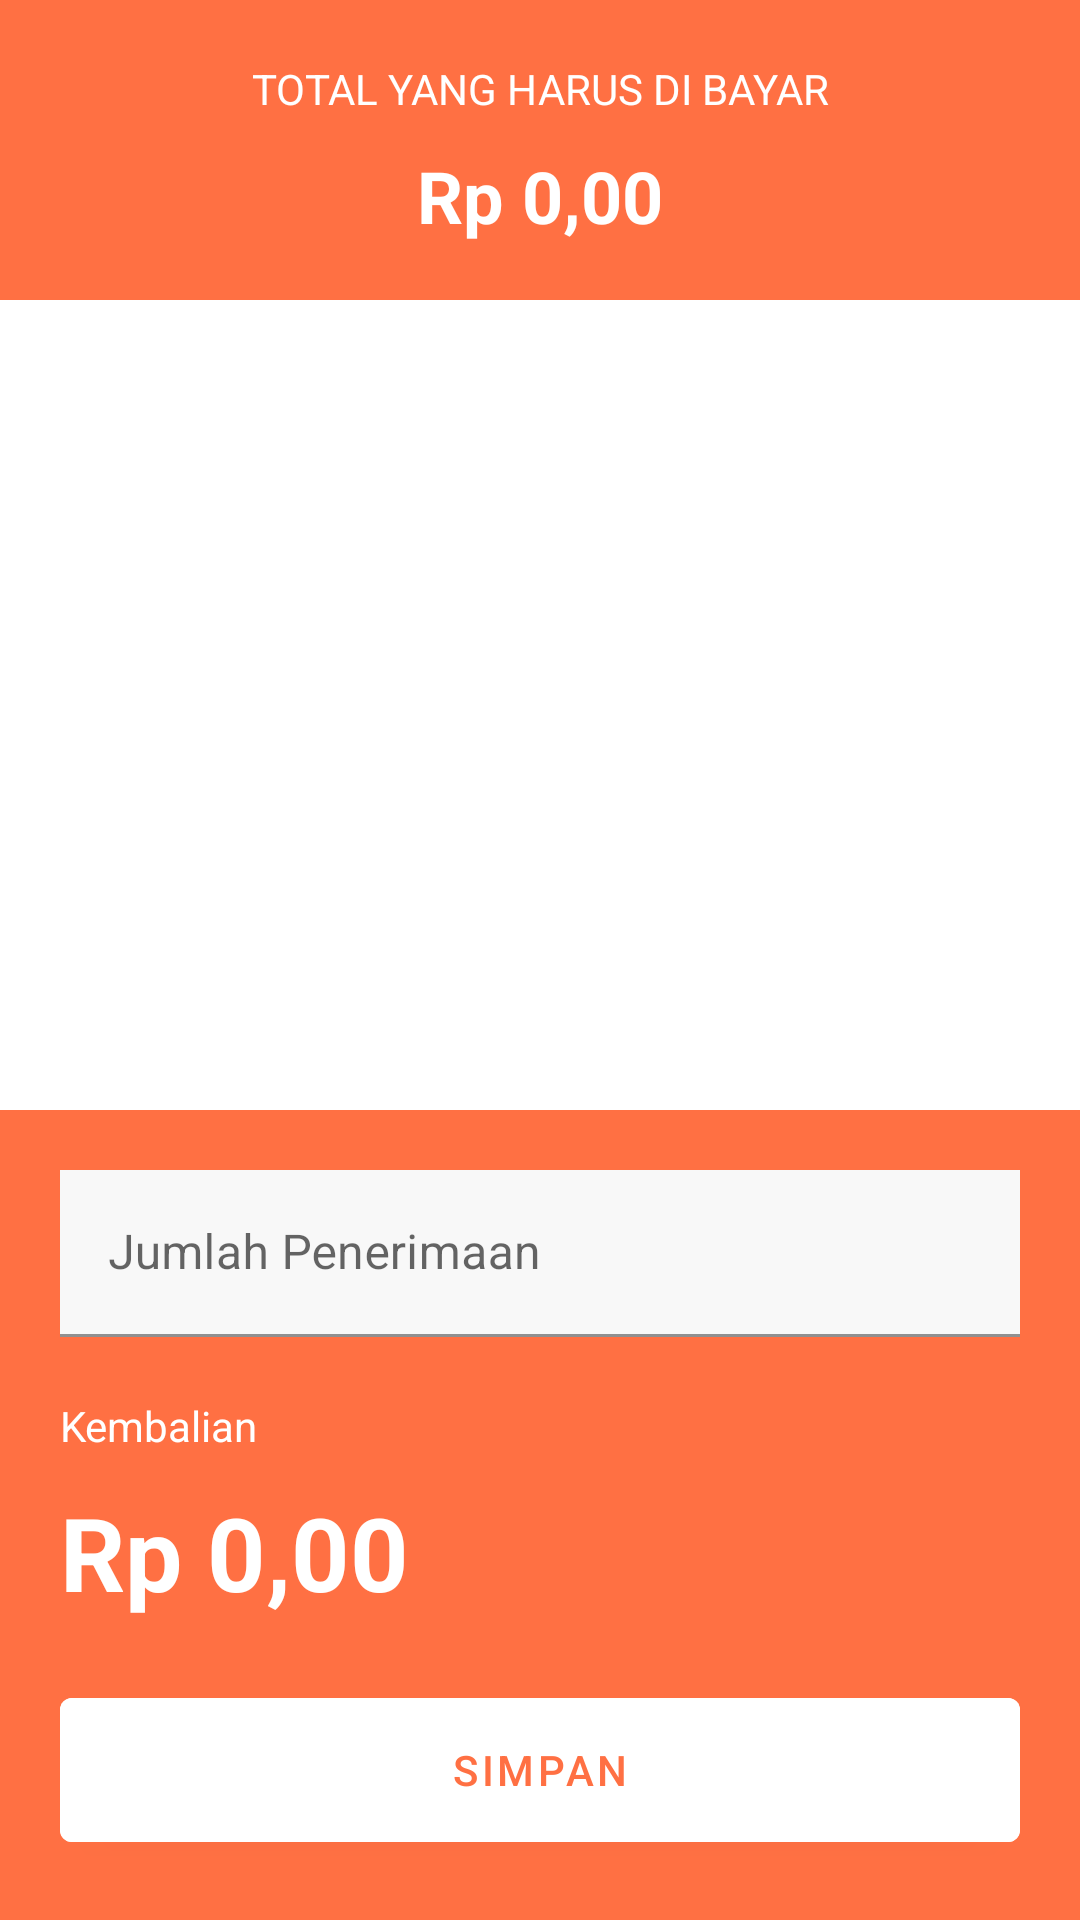

Reconstruct the res/layout file that produces this screen, plus the resources it refers to.
<!-- AndroidManifest.xml: application theme Theme.BlessingOfShoes_1 -->
<!-- res/layout/activity_payment.xml -->
<?xml version="1.0" encoding="utf-8"?>
<androidx.constraintlayout.widget.ConstraintLayout xmlns:android="http://schemas.android.com/apk/res/android"
    xmlns:app="http://schemas.android.com/apk/res-auto"
    xmlns:tools="http://schemas.android.com/tools"
    android:layout_width="match_parent"
    android:layout_height="match_parent"
    tools:context=".PaymentActivity">
    <androidx.constraintlayout.widget.ConstraintLayout
        android:id="@+id/layoutDasar"
        android:layout_width="match_parent"
        android:layout_height="match_parent">

        <androidx.constraintlayout.widget.ConstraintLayout
            android:id="@+id/layoutAtas"
            android:layout_width="match_parent"
            android:layout_height="100dp"
            android:background="@color/deep_orange_400"
            app:layout_constraintEnd_toEndOf="parent"
            app:layout_constraintStart_toStartOf="parent"
            app:layout_constraintTop_toTopOf="parent">

            <TextView
                android:id="@+id/textView3"
                android:layout_width="wrap_content"
                android:layout_height="wrap_content"
                android:layout_marginTop="20dp"
                android:text="TOTAL YANG HARUS DI BAYAR"
                android:textColor="@color/white"
                app:layout_constraintEnd_toEndOf="parent"
                app:layout_constraintStart_toStartOf="parent"
                app:layout_constraintTop_toTopOf="parent" />

            <TextView
                android:id="@+id/txtTotalBayar"
                android:layout_width="wrap_content"
                android:layout_height="wrap_content"
                android:layout_marginTop="10dp"
                android:text="Rp 0,00"
                android:textColor="@color/white"
                android:textSize="24sp"
                android:textStyle="bold"
                app:layout_constraintEnd_toEndOf="parent"
                app:layout_constraintStart_toStartOf="parent"
                app:layout_constraintTop_toBottomOf="@+id/textView3" />
        </androidx.constraintlayout.widget.ConstraintLayout>

        <androidx.constraintlayout.widget.ConstraintLayout
            android:layout_width="match_parent"
            android:layout_height="wrap_content"
            app:layout_constraintBottom_toTopOf="@+id/layoutBawah"
            app:layout_constraintEnd_toEndOf="parent"
            app:layout_constraintStart_toStartOf="parent"
            app:layout_constraintTop_toBottomOf="@id/layoutAtas">

            <androidx.recyclerview.widget.RecyclerView
                android:id="@+id/rv_product_cart"
                android:layout_width="match_parent"
                android:layout_height="400dp"
                app:layout_constraintBottom_toBottomOf="parent"
                app:layout_constraintEnd_toEndOf="parent"
                app:layout_constraintStart_toStartOf="parent"
                app:layout_constraintTop_toTopOf="parent"
                tools:listitem="@layout/item_cart" />

        </androidx.constraintlayout.widget.ConstraintLayout>

        <androidx.constraintlayout.widget.ConstraintLayout
            android:id="@+id/layoutBawah"
            android:layout_width="match_parent"
            android:background="@color/deep_orange_400"
            android:layout_height="wrap_content"
            app:layout_constraintBottom_toBottomOf="parent"
            app:layout_constraintEnd_toEndOf="parent"
            app:layout_constraintHorizontal_bias="0.0"
            app:layout_constraintStart_toStartOf="parent">

            <com.google.android.material.textfield.TextInputLayout
                android:id="@+id/textInputLayout"
                android:layout_width="match_parent"
                app:layout_constraintTop_toTopOf="parent"
                android:layout_marginHorizontal="20dp"
                android:layout_height="wrap_content"
                android:layout_marginTop="20dp">

                <com.google.android.material.textfield.TextInputEditText
                    android:id="@+id/diterima"
                    android:layout_width="match_parent"
                    android:layout_height="wrap_content"
                    android:background="#F8F8F8"
                    android:hint="Jumlah Penerimaan"
                    android:inputType="number"
                    android:textColor="@color/text_dark"
                    android:textColorHint="@color/text_accent"
                    tools:ignore="TextContrastCheck" />
            </com.google.android.material.textfield.TextInputLayout>

            <TextView
                android:id="@+id/textView5"
                android:layout_width="0dp"
                android:layout_height="wrap_content"
                android:layout_marginStart="20dp"
                android:layout_marginEnd="20dp"
                android:layout_marginTop="20dp"
                android:textColor="@color/white"
                android:text="Kembalian"
                app:layout_constraintEnd_toEndOf="parent"
                app:layout_constraintStart_toStartOf="parent"
                app:layout_constraintTop_toBottomOf="@+id/textInputLayout" />

            <TextView
                android:id="@+id/txtReturn"
                android:layout_width="0dp"
                android:layout_height="wrap_content"
                android:layout_marginStart="20dp"
                android:layout_marginTop="10dp"
                android:layout_marginEnd="20dp"
                android:textColor="@color/white"
                android:text="Rp 0,00"
                android:textSize="34sp"
                android:textStyle="bold"
                app:layout_constraintEnd_toEndOf="parent"
                app:layout_constraintStart_toStartOf="parent"
                app:layout_constraintTop_toBottomOf="@+id/textView5" />

            <Button
                android:id="@+id/btnSimpanBayar"
                android:layout_width="0dp"
                android:layout_height="60dp"
                android:layout_marginStart="20dp"
                android:layout_marginTop="20dp"
                android:layout_marginEnd="20dp"
                android:layout_marginBottom="20dp"
                android:backgroundTint="@color/white"
                android:text="SIMPAN"
                android:textColor="@color/deep_orange_400"
                app:layout_constraintBottom_toBottomOf="parent"
                app:layout_constraintEnd_toEndOf="parent"
                app:layout_constraintStart_toStartOf="parent"
                app:layout_constraintTop_toBottomOf="@+id/txtReturn" />

        </androidx.constraintlayout.widget.ConstraintLayout>

    </androidx.constraintlayout.widget.ConstraintLayout>

</androidx.constraintlayout.widget.ConstraintLayout>
<!-- res/layout/item_cart.xml (included above) -->
<?xml version="1.0" encoding="utf-8"?>
<androidx.constraintlayout.widget.ConstraintLayout xmlns:android="http://schemas.android.com/apk/res/android"
    xmlns:app="http://schemas.android.com/apk/res-auto"
    xmlns:tools="http://schemas.android.com/tools"
    android:layout_width="match_parent"
    android:layout_height="wrap_content"
    android:layout_marginLeft="10dp"
    android:layout_marginTop="10dp"
    android:id="@+id/item_cart"
    android:layout_marginRight="10dp"
    android:background="@color/white"
    android:elevation="10dp">

    <TextView
        android:id="@+id/tv_item_name"
        android:layout_width="wrap_content"
        android:layout_height="wrap_content"
        android:layout_marginStart="10dp"
        android:layout_marginTop="10dp"
        android:text="Nama Produk"
        android:fontFamily="monospace"
        android:textStyle="bold"
        app:layout_constraintStart_toEndOf="@+id/imageView"
        app:layout_constraintTop_toTopOf="parent" />

    <TextView
        android:id="@+id/tv_total_payment"
        android:layout_width="wrap_content"
        android:layout_height="wrap_content"
        android:layout_marginTop="10dp"
        android:fontFamily="monospace"
        android:layout_marginEnd="10dp"
        android:text="Rp.120.000,00"
        android:textStyle="bold"
        app:layout_constraintEnd_toEndOf="parent"
        app:layout_constraintTop_toTopOf="parent" />

    

    <TextView
        android:id="@+id/tv_item_total"
        android:layout_width="wrap_content"
        android:layout_height="wrap_content"
        android:layout_marginStart="10dp"
        android:text="(2 x"
        app:layout_constraintStart_toEndOf="@+id/imageView"
        app:layout_constraintTop_toBottomOf="@+id/tv_item_name" />

    <TextView
        android:id="@+id/tv_product_price"
        android:layout_width="wrap_content"
        android:layout_height="wrap_content"
        android:layout_marginStart="4dp"
        android:text="Rp.60.000,00)"
        app:layout_constraintStart_toEndOf="@+id/tv_item_total"
        app:layout_constraintTop_toBottomOf="@+id/tv_item_name" />

    <ImageView
        android:id="@+id/imageView"
        android:layout_width="40dp"
        android:layout_height="40dp"
        android:layout_marginHorizontal="10dp"
        android:layout_marginVertical="10dp"
        android:adjustViewBounds="true"
        android:background="@drawable/stock_background"
        android:padding="0.5dp"
        android:scaleType="fitCenter"
        android:src="@drawable/loading_image"
        app:layout_constraintStart_toStartOf="parent"
        app:layout_constraintTop_toTopOf="parent" />
    <View
        android:id="@+id/divider"
        android:layout_width="match_parent"
        android:layout_height="2dp"
        android:layout_marginTop="10dp"
        android:background="?android:attr/listDivider"
        app:layout_constraintTop_toBottomOf="@+id/imageView" />

</androidx.constraintlayout.widget.ConstraintLayout>
<!-- resources referenced by this layout -->
<resources>
  <color name="deep_orange_400">#FF7043</color>
  <color name="light_red">#EF5050</color>
  <color name="text_accent">#00796B</color>
  <color name="text_dark">#000D09</color>
  <color name="white">#FFFFFFFF</color>
  <!-- drawable loading_image: gif bitmap (drawable, 230950 bytes) -->
  <!-- drawable stock_background (drawable) -->
  <?xml version="1.0" encoding="utf-8"?>
  <shape xmlns:android="http://schemas.android.com/apk/res/android">
      <stroke android:width="0.5dp" android:color="@color/black" />
      <solid android:color="@color/white" />
      <corners android:radius="8dp" />
  </shape>
  <style name="Theme.BlessingOfShoes_1" parent="Theme.MaterialComponents.DayNight.DarkActionBar">
          
          <item name="colorPrimary">@color/colorPrimaryDark</item>
          <item name="colorPrimaryVariant">@color/colorAccent</item>
          <item name="colorOnPrimary">@color/white</item>
          
          <item name="colorSecondary">@color/teal_200</item>
          <item name="colorSecondaryVariant">@color/teal_700</item>
          <item name="colorOnSecondary">@color/black</item>
          
          <item name="android:statusBarColor" tools:targetApi="l">?attr/colorPrimaryVariant</item>
          
      </style>
  <color name="black">#FF000000</color>
  <color name="colorPrimaryDark">#FF7043</color>
  <color name="colorAccent">#FF9100</color>
  <color name="teal_200">#FF03DAC5</color>
  <color name="teal_700">#FF018786</color>
</resources>
